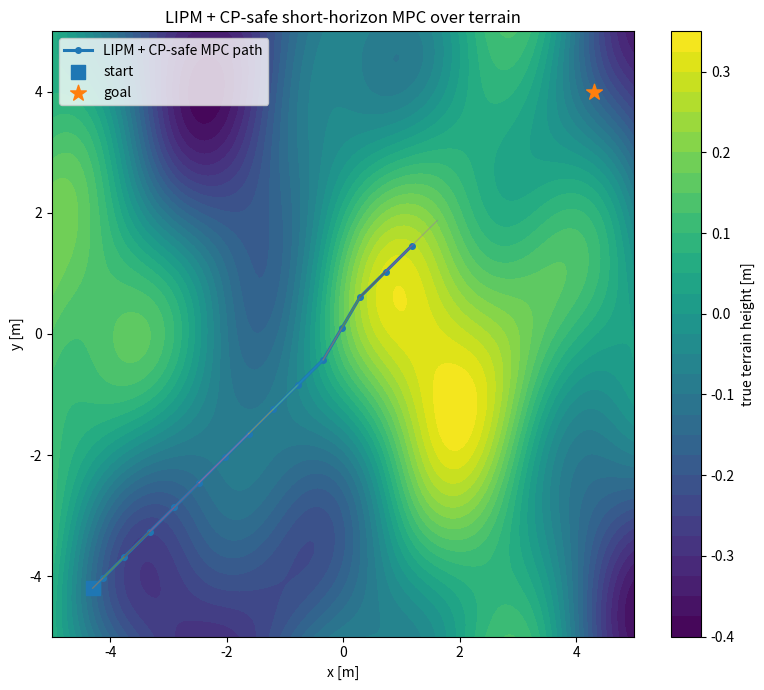
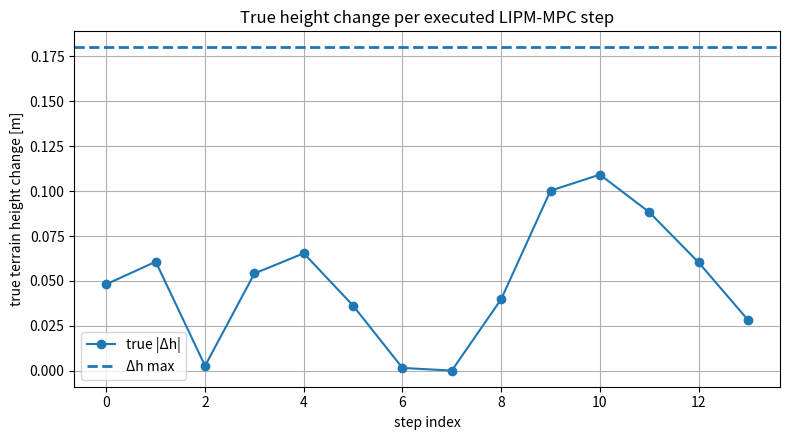
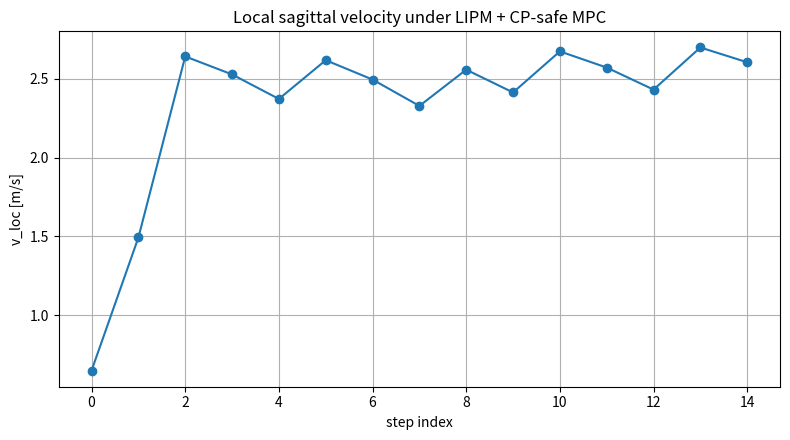
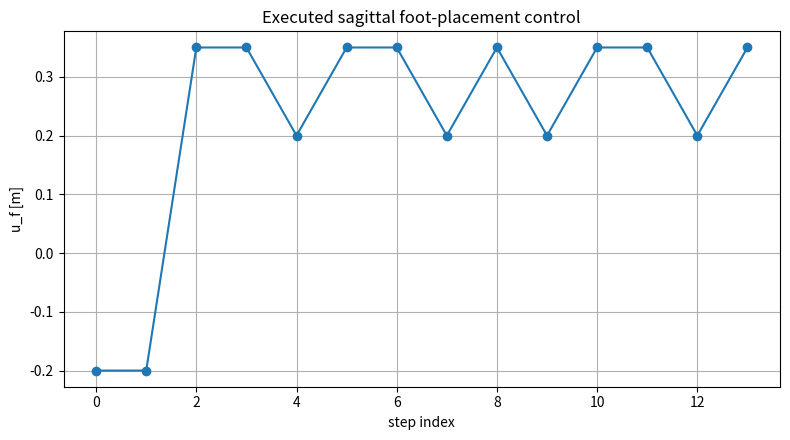
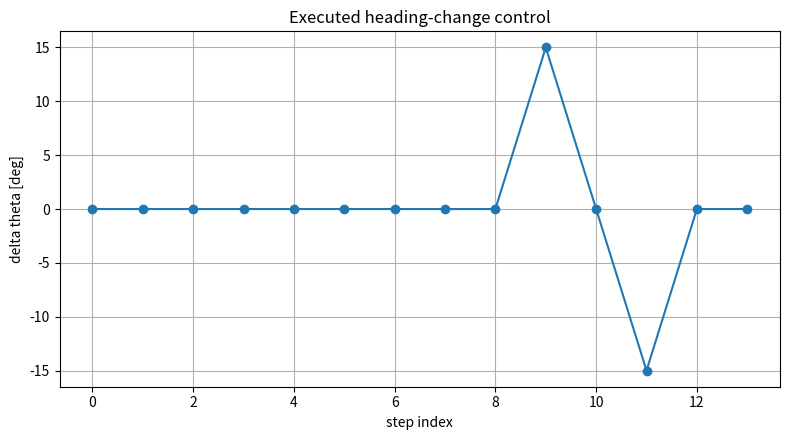

The script that saved these images, in order:
import itertools
import numpy as np
import matplotlib.pyplot as plt


# ============================================================
# LIPM + CP-safe short-horizon MPC demo
#
# Paper-faithful idea:
#   GP + conformal prediction terrain uncertainty
#   + discrete LIPM walking dynamics
#   + CP-safe footstep height constraint
#   + short-horizon receding MPC
#
# This upgrades lipm_cp_safe_planner_demo.py from greedy one-step
# selection to horizon-based control sequence selection.
# ============================================================


# ------------------------------------------------------------
# Terrain and GP tools
# ------------------------------------------------------------

def true_terrain(x, y):
    return (
        0.18 * np.sin(0.8 * x)
        + 0.12 * np.cos(0.7 * y)
        + 0.08 * np.sin(1.5 * x + 0.6 * y)
        + 0.04 * np.cos(2.0 * x - 1.2 * y)
    )


def rbf_kernel(X1, X2, length_scale=1.2, sigma_f=1.0):
    X1_sq = np.sum(X1**2, axis=1).reshape(-1, 1)
    X2_sq = np.sum(X2**2, axis=1).reshape(1, -1)
    sqdist = X1_sq + X2_sq - 2.0 * X1 @ X2.T
    return sigma_f**2 * np.exp(-0.5 * sqdist / length_scale**2)


class GaussianProcessRegressorFromScratch:
    def __init__(self, length_scale=1.1, sigma_f=0.35, sigma_n=0.025):
        self.length_scale = length_scale
        self.sigma_f = sigma_f
        self.sigma_n = sigma_n

    def fit(self, X_train, y_train):
        self.X_train = X_train
        self.y_train = y_train

        K = rbf_kernel(
            X_train,
            X_train,
            length_scale=self.length_scale,
            sigma_f=self.sigma_f,
        )
        K = K + (self.sigma_n**2 + 1e-8) * np.eye(len(X_train))

        self.L = np.linalg.cholesky(K)
        tmp = np.linalg.solve(self.L, y_train)
        self.alpha = np.linalg.solve(self.L.T, tmp)

    def predict(self, X_test):
        K_star = rbf_kernel(
            X_test,
            self.X_train,
            length_scale=self.length_scale,
            sigma_f=self.sigma_f,
        )

        mu = K_star @ self.alpha

        v = np.linalg.solve(self.L, K_star.T)

        K_test_diag = np.full(X_test.shape[0], self.sigma_f**2)
        var = K_test_diag - np.sum(v**2, axis=0)
        var = np.maximum(var, 1e-12)

        return mu, var


def split_train_calibration(X, y, train_fraction=0.7, seed=1):
    rng = np.random.default_rng(seed)
    indices = rng.permutation(len(X))
    n_train = int(train_fraction * len(X))

    train_idx = indices[:n_train]
    cal_idx = indices[n_train:]

    return X[train_idx], y[train_idx], X[cal_idx], y[cal_idx]


def conformal_margin(y_cal_true, y_cal_pred, delta):
    scores = np.abs(y_cal_true - y_cal_pred)
    scores_sorted = np.sort(scores)

    k = len(scores_sorted)
    p = int(np.ceil((k + 1) * (1.0 - delta)))
    idx = min(p - 1, k - 1)

    return scores_sorted[idx], scores


def gp_mean(gp, point):
    mu, _ = gp.predict(np.asarray(point).reshape(1, 2))
    return float(mu.item())


def gp_slope_norm(gp, point, eps=1e-3):
    p = np.asarray(point, dtype=float)

    pxp = p + np.array([eps, 0.0])
    pxm = p - np.array([eps, 0.0])
    pyp = p + np.array([0.0, eps])
    pym = p - np.array([0.0, eps])

    dmu_dx = (gp_mean(gp, pxp) - gp_mean(gp, pxm)) / (2.0 * eps)
    dmu_dy = (gp_mean(gp, pyp) - gp_mean(gp, pym)) / (2.0 * eps)

    return np.sqrt(dmu_dx**2 + dmu_dy**2)


def build_gp_and_cp(seed=4, n_samples=180, confidence=0.85):
    rng = np.random.default_rng(seed)

    x_min, x_max = -5.0, 5.0
    y_min, y_max = -5.0, 5.0
    noise_std = 0.025

    X_samples = np.column_stack([
        rng.uniform(x_min, x_max, n_samples),
        rng.uniform(y_min, y_max, n_samples),
    ])

    z_clean = true_terrain(X_samples[:, 0], X_samples[:, 1])
    z_samples = z_clean + rng.normal(0.0, noise_std, size=n_samples)

    X_train, y_train, X_cal, y_cal = split_train_calibration(
        X_samples,
        z_samples,
        train_fraction=0.7,
        seed=10,
    )

    gp = GaussianProcessRegressorFromScratch(
        length_scale=1.1,
        sigma_f=0.35,
        sigma_n=noise_std,
    )
    gp.fit(X_train, y_train)

    y_cal_pred, _ = gp.predict(X_cal)

    delta = 1.0 - confidence
    C, scores = conformal_margin(y_cal, y_cal_pred, delta)

    return gp, C, X_train, X_cal


# ------------------------------------------------------------
# LIPM dynamics
# ------------------------------------------------------------

def lipm_step_local(x_loc, v_loc, u_f, omega, T_step):
    s = np.sinh(omega * T_step)
    c = np.cosh(omega * T_step)

    x_next_loc = x_loc + (s / omega) * v_loc + (1.0 - c) * u_f
    v_next_loc = c * v_loc - omega * s * u_f

    delta_x_loc = x_next_loc - x_loc

    return x_next_loc, v_next_loc, delta_x_loc


def global_lipm_update(state, control, params, gp):
    """
    state = [x, y, z, v_loc, theta]
    control = [u_f, delta_theta]

    During planning, terrain height is GP mean.
    During execution, we overwrite z by true terrain height after accepting a step.
    """
    x, y, z, v_loc, theta = state
    u_f, delta_theta = control

    omega = params["omega"]
    T_step = params["T_step"]

    # Simplified stance-switch convention:
    # local CoM position reset to zero at each step.
    x_loc = 0.0

    _, v_next_loc, delta_x_loc = lipm_step_local(
        x_loc=x_loc,
        v_loc=v_loc,
        u_f=u_f,
        omega=omega,
        T_step=T_step,
    )

    x_next = x + delta_x_loc * np.cos(theta)
    y_next = y + delta_x_loc * np.sin(theta)

    z_next = gp_mean(gp, np.array([x_next, y_next]))
    theta_next = theta + delta_theta

    return np.array([x_next, y_next, z_next, v_next_loc, theta_next])


def candidate_controls():
    """
    Reduced candidate set for horizon search.

    Too many candidates make brute-force MPC slow.
    These are enough to demonstrate the principle.
    """
    u_f_candidates = np.array([-0.20, 0.0, 0.20, 0.35, 0.45])
    dtheta_candidates = np.deg2rad(np.array([-30.0, -15.0, 0.0, 15.0, 30.0]))

    controls = []
    for u_f in u_f_candidates:
        for dtheta in dtheta_candidates:
            controls.append(np.array([u_f, dtheta]))

    return controls


def inside_bounds(state, bounds):
    x, y, z, v_loc, theta = state

    if not (bounds["x"][0] <= x <= bounds["x"][1]):
        return False

    if not (bounds["y"][0] <= y <= bounds["y"][1]):
        return False

    if not (bounds["v_loc"][0] <= v_loc <= bounds["v_loc"][1]):
        return False

    return True


def cp_safe_transition(gp, z_current_reference, next_xy, delta_h_max, C):
    """
    CP-safe terrain transition:

        Delta_h_max - |mu(next) - z_current| >= C

    z_current_reference is:
      - true measured height at the first predicted step
      - GP mean height for internal predicted horizon nodes
    """
    mu_next = gp_mean(gp, next_xy)
    return (delta_h_max - abs(mu_next - z_current_reference)) >= C


def wrap_angle(a):
    return (a + np.pi) % (2.0 * np.pi) - np.pi


def sequence_cost(sequence, controls, goal, gp, weights):
    """
    MPC-style cost:
      terminal goal distance
      + terrain slope cost
      + heading error cost
      + height smoothness cost
      + control cost
      - progress reward
    """
    p_goal = np.array(goal)

    terminal_xy = sequence[-1, :2]
    initial_xy = sequence[0, :2]

    cost = weights["terminal_goal"] * np.linalg.norm(terminal_xy - p_goal) ** 2

    progress = np.linalg.norm(initial_xy - p_goal) - np.linalg.norm(terminal_xy - p_goal)
    cost -= weights["progress"] * progress

    for q in range(len(controls)):
        state_q = sequence[q]
        state_next = sequence[q + 1]
        control_q = controls[q]

        x_next, y_next, z_next, v_next, theta_next = state_next
        u_f, dtheta = control_q

        slope = gp_slope_norm(gp, state_next[:2])
        cost += weights["slope"] * slope**2

        dz_pred = state_next[2] - state_q[2]
        cost += weights["height"] * dz_pred**2

        theta_goal = np.arctan2(goal[1] - y_next, goal[0] - x_next)
        heading_error = wrap_angle(theta_next - theta_goal)
        cost += weights["heading"] * heading_error**2

        cost += weights["control"] * (u_f**2 + dtheta**2)

        # Soft preference for velocities away from the upper bound.
        v_ref = weights["v_ref"]
        cost += weights["velocity"] * (v_next - v_ref) ** 2

    return cost


def find_best_sequence(current_state, goal, gp, C, delta_h_max, params):
    controls_all = candidate_controls()
    horizon = params["horizon"]

    best_cost = np.inf
    best_sequence = None
    best_controls = None

    current_true_height = true_terrain(current_state[0], current_state[1])

    for control_indices in itertools.product(range(len(controls_all)), repeat=horizon):
        sequence = [current_state.copy()]
        controls_seq = []

        feasible = True

        # First predicted transition uses measured current true height.
        z_reference = current_true_height

        for idx in control_indices:
            control = controls_all[idx]
            state_now = sequence[-1]

            state_next = global_lipm_update(
                state=state_now,
                control=control,
                params=params,
                gp=gp,
            )

            if not inside_bounds(state_next, params["bounds"]):
                feasible = False
                break

            next_xy = state_next[:2]

            if not cp_safe_transition(
                gp=gp,
                z_current_reference=z_reference,
                next_xy=next_xy,
                delta_h_max=delta_h_max,
                C=C,
            ):
                feasible = False
                break

            sequence.append(state_next)
            controls_seq.append(control)

            # Internal horizon nodes use predicted mean height.
            z_reference = state_next[2]

        if not feasible:
            continue

        sequence = np.array(sequence)
        controls_seq = np.array(controls_seq)

        cost = sequence_cost(
            sequence=sequence,
            controls=controls_seq,
            goal=goal,
            gp=gp,
            weights=params["weights"],
        )

        if cost < best_cost:
            best_cost = cost
            best_sequence = sequence
            best_controls = controls_seq

    return best_sequence, best_controls, best_cost


def plan_lipm_cp_safe_mpc(start_xy, goal_xy, gp, C, delta_h_max, params):
    z0_true = true_terrain(start_xy[0], start_xy[1])
    theta0 = np.arctan2(goal_xy[1] - start_xy[1], goal_xy[0] - start_xy[0])

    state = np.array([
        start_xy[0],
        start_xy[1],
        z0_true,
        params["v0"],
        theta0,
    ])

    states = [state.copy()]
    controls_executed = []
    planned_sequences = []

    for step in range(params["max_steps"]):
        dist = np.linalg.norm(state[:2] - goal_xy)

        if dist < params["goal_tol"]:
            print(f"Goal reached at step {step}.")
            break

        best_sequence, best_controls, best_cost = find_best_sequence(
            current_state=state,
            goal=goal_xy,
            gp=gp,
            C=C,
            delta_h_max=delta_h_max,
            params=params,
        )

        if best_sequence is None:
            print(f"No feasible LIPM+CP MPC sequence found at step {step}.")
            break

        # Receding horizon: execute only first control.
        next_state = best_sequence[1].copy()
        executed_control = best_controls[0].copy()

        # Execution: true terrain height becomes measured.
        next_state[2] = true_terrain(next_state[0], next_state[1])

        state = next_state

        states.append(state.copy())
        controls_executed.append(executed_control)
        planned_sequences.append(best_sequence.copy())

    return np.array(states), np.array(controls_executed), planned_sequences


def evaluate_true_step_safety(states, delta_h_max):
    if len(states) < 2:
        return 0, 0, np.array([])

    violations = []
    height_changes = []

    for q in range(len(states) - 1):
        p0 = states[q, :2]
        p1 = states[q + 1, :2]

        z0 = true_terrain(p0[0], p0[1])
        z1 = true_terrain(p1[0], p1[1])

        dh = abs(z1 - z0)
        height_changes.append(dh)

        if dh > delta_h_max:
            violations.append(q)

    return len(violations), len(states) - 1, np.array(height_changes)


def main():
    # ------------------------------------------------------------
    # Terrain uncertainty model
    # ------------------------------------------------------------
    confidence = 0.85
    gp, C, X_train, X_cal = build_gp_and_cp(
        seed=4,
        n_samples=180,
        confidence=confidence,
    )

    # ------------------------------------------------------------
    # LIPM + MPC parameters
    # ------------------------------------------------------------
    g = 9.81
    zH = 0.9
    omega = np.sqrt(g / zH)

    params = {
        "g": g,
        "zH": zH,
        "omega": omega,
        "T_step": 0.25,
        "v0": 0.65,
        "horizon": 2,
        "max_steps": 80,
        "goal_tol": 0.35,
        "bounds": {
            "x": (-5.0, 5.0),
            "y": (-5.0, 5.0),
            "v_loc": (0.05, 2.70),
        },
        "weights": {
            "terminal_goal": 1.0,
            "progress": 4.0,
            "slope": 40.0,
            "height": 80.0,
            "heading": 0.3,
            "control": 0.03,
            "velocity": 0.4,
            "v_ref": 1.6,
        },
    }

    start = np.array([-4.3, -4.2])
    goal = np.array([4.3, 4.0])

    # The greedy CP-LIPM planner got stuck at 0.15.
    # The MPC version should do better, but this value still shows
    # conservatism clearly.
    delta_h_max = 0.18

    states, controls, planned_sequences = plan_lipm_cp_safe_mpc(
        start_xy=start,
        goal_xy=goal,
        gp=gp,
        C=C,
        delta_h_max=delta_h_max,
        params=params,
    )

    violations, steps, dh = evaluate_true_step_safety(states, delta_h_max)
    final_dist = np.linalg.norm(states[-1, :2] - goal)

    print("\nLIPM + CP-safe short-horizon MPC demo completed.")
    print("=" * 72)
    print(f"confidence level              = {confidence * 100:.1f}%")
    print(f"conformal margin C            = {C:.5f} m")
    print(f"delta_h_max                   = {delta_h_max:.5f} m")
    print(f"omega                         = {omega:.4f} rad/s")
    print(f"T_step                        = {params['T_step']:.3f} s")
    print(f"horizon                       = {params['horizon']}")
    print(f"candidate controls            = {len(candidate_controls())}")
    print()
    print(f"steps                         = {steps}")
    print(f"final distance                = {final_dist:.4f} m")
    print(f"true terrain violations       = {violations}")
    print(f"max true |dh|                 = {np.max(dh) if len(dh) else 0.0:.5f} m")

    if len(controls) > 0:
        print(f"u_f range                     = [{controls[:, 0].min():.3f}, {controls[:, 0].max():.3f}] m")
        print(
            "delta_theta range             = "
            f"[{np.rad2deg(controls[:, 1].min()):.2f}, "
            f"{np.rad2deg(controls[:, 1].max()):.2f}] deg"
        )

    # ------------------------------------------------------------
    # Plot terrain and path
    # ------------------------------------------------------------
    x_grid = np.linspace(-5, 5, 150)
    y_grid = np.linspace(-5, 5, 150)
    Xg, Yg = np.meshgrid(x_grid, y_grid)
    Zg = true_terrain(Xg, Yg)

    plt.figure(figsize=(8, 7))
    plt.contourf(Xg, Yg, Zg, levels=35)
    plt.colorbar(label="true terrain height [m]")

    plt.plot(
        states[:, 0],
        states[:, 1],
        "o-",
        linewidth=2.2,
        markersize=4,
        label="LIPM + CP-safe MPC path",
    )

    # Plot selected predicted horizons
    if len(planned_sequences) > 0:
        stride = max(1, len(planned_sequences) // 10)
        for seq in planned_sequences[::stride]:
            plt.plot(seq[:, 0], seq[:, 1], "-", linewidth=1.0, alpha=0.35)

    plt.scatter(start[0], start[1], s=100, marker="s", label="start")
    plt.scatter(goal[0], goal[1], s=140, marker="*", label="goal")

    plt.xlabel("x [m]")
    plt.ylabel("y [m]")
    plt.title("LIPM + CP-safe short-horizon MPC over terrain")
    plt.legend()
    plt.tight_layout()

    # ------------------------------------------------------------
    # True height change
    # ------------------------------------------------------------
    plt.figure(figsize=(8, 4.5))
    plt.plot(dh, "o-", label="true |Δh|")
    plt.axhline(delta_h_max, linestyle="--", linewidth=2, label="Δh max")
    plt.xlabel("step index")
    plt.ylabel("true terrain height change [m]")
    plt.title("True height change per executed LIPM-MPC step")
    plt.grid(True)
    plt.legend()
    plt.tight_layout()

    # ------------------------------------------------------------
    # Velocity
    # ------------------------------------------------------------
    plt.figure(figsize=(8, 4.5))
    plt.plot(states[:, 3], "o-")
    plt.xlabel("step index")
    plt.ylabel("v_loc [m/s]")
    plt.title("Local sagittal velocity under LIPM + CP-safe MPC")
    plt.grid(True)
    plt.tight_layout()

    # ------------------------------------------------------------
    # Controls
    # ------------------------------------------------------------
    if len(controls) > 0:
        plt.figure(figsize=(8, 4.5))
        plt.plot(controls[:, 0], "o-")
        plt.xlabel("step index")
        plt.ylabel("u_f [m]")
        plt.title("Executed sagittal foot-placement control")
        plt.grid(True)
        plt.tight_layout()

        plt.figure(figsize=(8, 4.5))
        plt.plot(np.rad2deg(controls[:, 1]), "o-")
        plt.xlabel("step index")
        plt.ylabel("delta theta [deg]")
        plt.title("Executed heading-change control")
        plt.grid(True)
        plt.tight_layout()

    plt.show()


if __name__ == "__main__":
    main()
